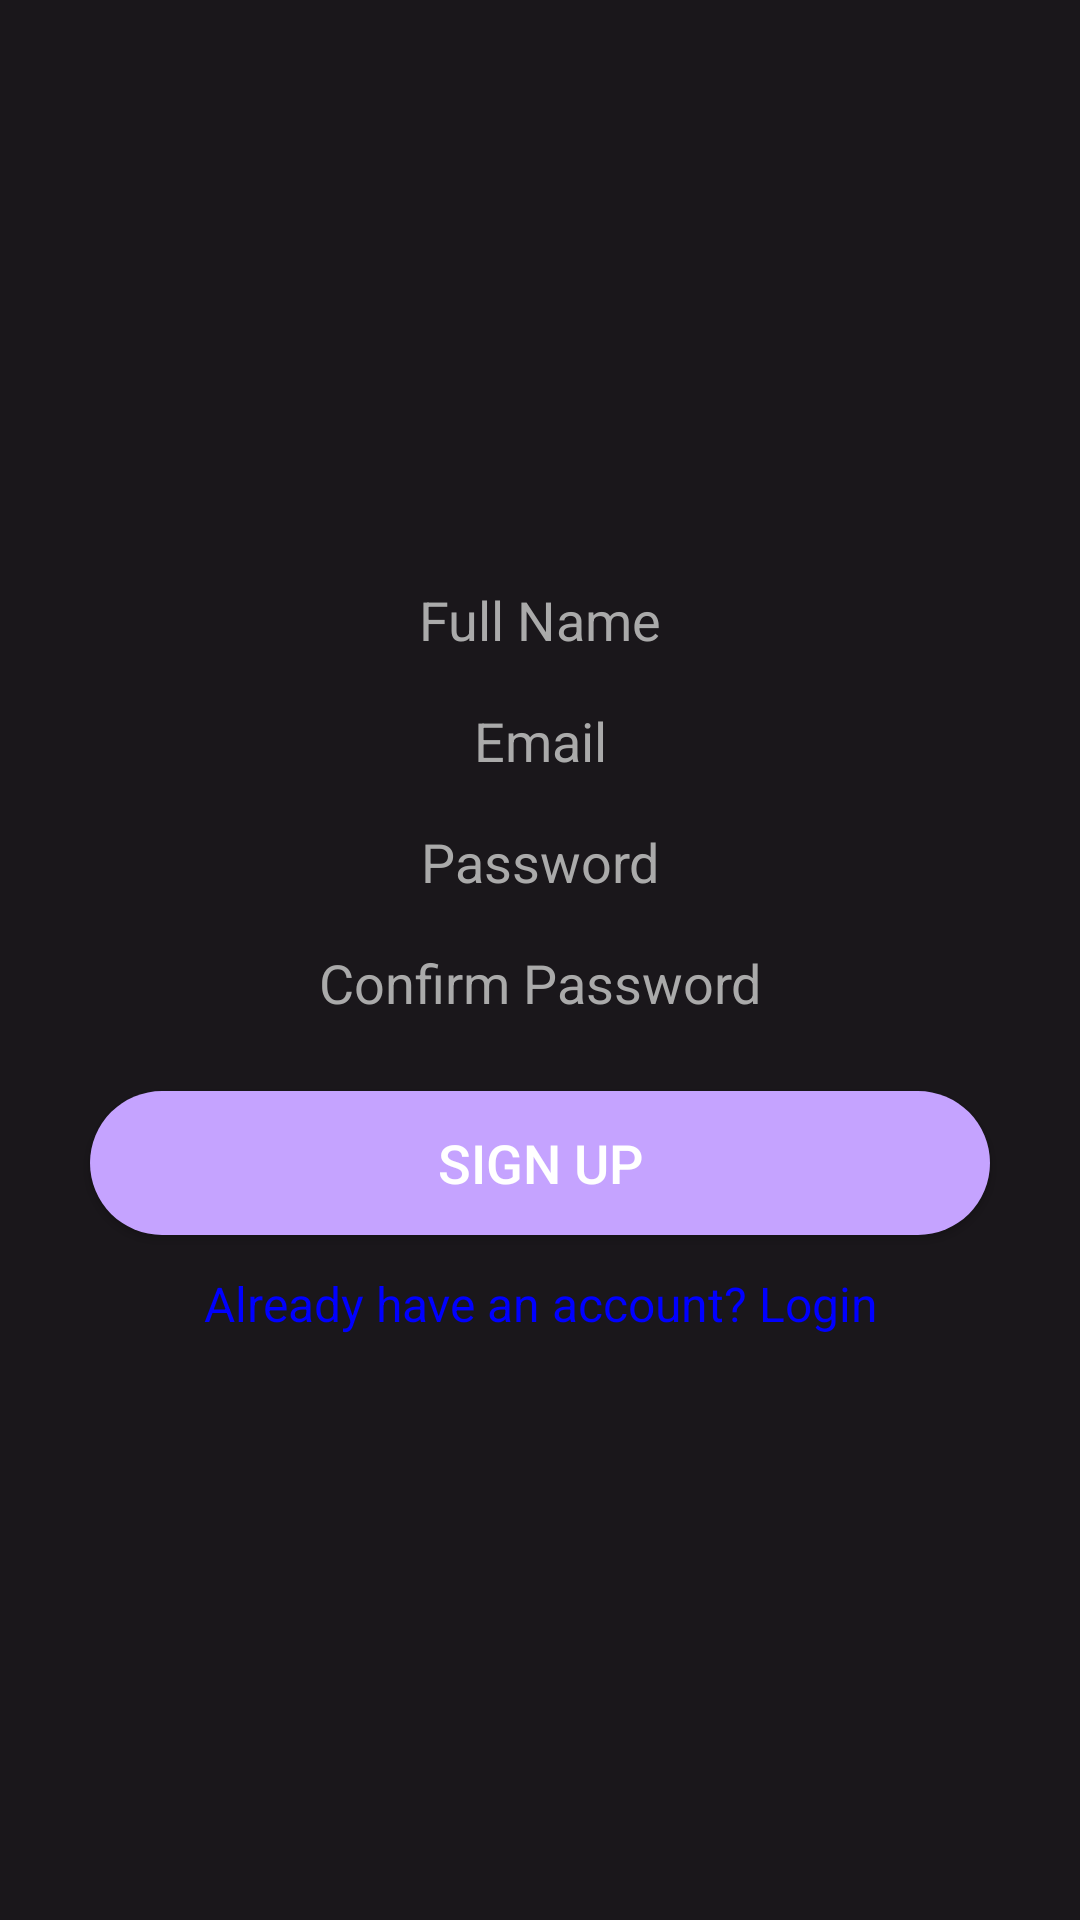

Layout XML and referenced resources for this Android screen:
<!-- AndroidManifest.xml: application theme Theme.DairyFarming -->
<!-- res/layout/activity_signup.xml -->
<?xml version="1.0" encoding="utf-8"?>
<LinearLayout xmlns:android="http://schemas.android.com/apk/res/android"
    android:layout_width="match_parent"
    android:layout_height="match_parent"
    android:gravity="center"
    android:orientation="vertical"
    android:padding="24dp"
    android:background="#1A171B">

    
    <EditText
        android:id="@+id/etFullName"
        android:layout_width="match_parent"
        android:layout_height="wrap_content"
        android:hint="Full Name"
        android:textAlignment="center"
        android:gravity="center"
        android:textColor="#FFFFFF"
        android:textColorHint="#AAAAAA"
        android:inputType="textPersonName"
        android:layout_marginBottom="16dp"
        android:background="@null"
        android:textSize="18sp" />

    
    <EditText
        android:id="@+id/etEmail"
        android:layout_width="match_parent"
        android:layout_height="wrap_content"
        android:hint="Email"
        android:textAlignment="center"
        android:gravity="center"
        android:textColor="#FFFFFF"
        android:textColorHint="#AAAAAA"
        android:inputType="textEmailAddress"
        android:layout_marginBottom="16dp"
        android:background="@null"
        android:textSize="18sp" />

    
    <EditText
        android:id="@+id/etPassword"
        android:layout_width="match_parent"
        android:layout_height="wrap_content"
        android:hint="Password"
        android:textAlignment="center"
        android:gravity="center"
        android:textColor="#FFFFFF"
        android:textColorHint="#AAAAAA"
        android:inputType="textPassword"
        android:layout_marginBottom="16dp"
        android:background="@null"
        android:textSize="18sp" />

    
    <EditText
        android:id="@+id/etConfirmPassword"
        android:layout_width="match_parent"
        android:layout_height="wrap_content"
        android:hint="Confirm Password"
        android:textAlignment="center"
        android:gravity="center"
        android:textColor="#FFFFFF"
        android:textColorHint="#AAAAAA"
        android:inputType="textPassword"
        android:layout_marginBottom="24dp"
        android:background="@null"
        android:textSize="18sp" />

    
    <Button
        android:id="@+id/btnSignUp"
        android:layout_width="300dp"
        android:layout_height="wrap_content"
        android:text="Sign Up"
        android:gravity="center"
        android:textSize="18sp"
        android:textColor="#FFFFFF"
        android:background="@drawable/rounded_button"
        android:layout_marginBottom="12dp" />

    
    <TextView
        android:id="@+id/tvBackToLogin"
        android:layout_width="wrap_content"
        android:layout_height="wrap_content"
        android:text="Already have an account? Login"
        android:textAlignment="center"
        android:gravity="center"
        android:textColor="#0000FF"
        android:textSize="16sp" />

</LinearLayout>
<!-- resources referenced by this layout -->
<resources>
  <!-- drawable rounded_button (drawable) -->
  <shape xmlns:android="http://schemas.android.com/apk/res/android"
      android:shape="rectangle">
      <solid android:color="#C5A3FF" />
      <corners android:radius="50dp" />
  </shape>
  <style name="Theme.DairyFarming" parent="Theme.Material3.Light.NoActionBar">
          
           
          <item name="colorOnPrimary">#000000</item>
          <item name="android:statusBarColor" tools:targetApi="l">#FFFDE7</item> 
          <item name="android:windowBackground">#FFFDE7</item> 
      </style>
</resources>
